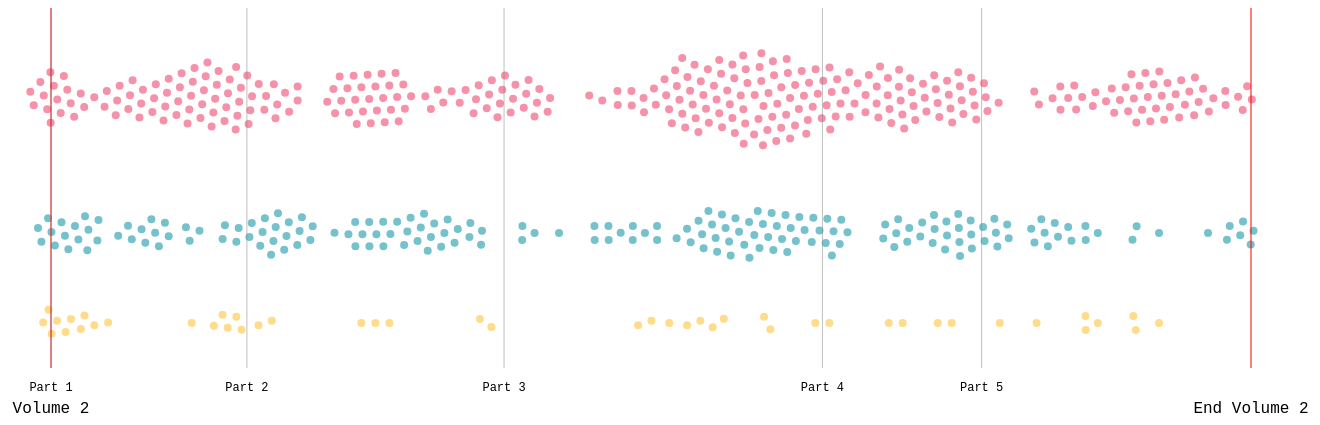
D3 v4 page, settled after 480 driven frames (8 s of simulated time); the page loaded 1 data file(s).


    // render some dummy data
    // var nodes = function(value) {
    //     return d3.range(value).map((d) => {
    //         return {
    //             radius: Math.sqrt(d3.randomUniform(10, 100)()),
    //             value: d3.randomUniform(10, 100)()
    //         }
    //     })
    // }

    d3.csv("v2generaljoy.csv", function (error, data) {
        render(data)
    });
    // render swarm
    // render(nodes(34))

    // // set a min and max to to the range slider
    // document.getElementById('point-amount').max = '300';
    // document.getElementById('point-amount').min = '5';
    // // when the input range changes re-render
    // d3.select('#point-amount').on('input', function() {
    //     var value = +this.value
    //     d3.select('#slider-amount').text(value)
    //     render(nodes(value));
    // })

// ── generaljoy.js

function render(nodes) {
    const svg = d3.select('svg')
    const width = +svg.attr('width')
    const height = +svg.attr('height')
    const vis = svg.select('g.vis')
    const axis = svg.select('g.axis')
    const f = d3.format('.2f')


    // var color = d3.scaleOrdinal()
    //     .domain(["Андрей Болконский", "Пьер Безухов", "Наташа", 'Николай Ростов', 'Соня', 'Марья'])
    //     .range(["#ef476f", "#1b9aaa", "#ffc43d", '#06d6a0', '#b185db', '#6f523b'])

    const xScale = d3.scaleLinear()
        .domain([66, 164])
        .range([0, 1200])

    var eHeight = {
        "счастье": .2 * height,
        "радость": .5 * height,
        'восторг': .7 * height,
    }

    let simulation = d3.forceSimulation(nodes)
        .force('x', d3.forceX().x(d => xScale(d.value)+6).strength(1))
        .force('y', d3.forceY().y(function (d) { 
            return eHeight[d.emotionwords] })
            // return height/2})
            .strength(1))
        .force('collision', d3.forceCollide(7))//.radius(d => d.radius + 1))

    simulation.stop()

    for (let i = 0; i < nodes.length; ++i) {
        simulation.tick()
    }



    //append circles
    const u = vis.selectAll('circle')
        .data(nodes)
    function getOpacity(d) {
        var emotions = d.emotionwords.split(';')
        var oVal = .1
        if (emotions.includes('счастье')) {
            oVal = .4
        } if (emotions.includes('радость')) {
            oVal = .7
        } if (emotions.includes('восторг')) {
            oVal = 1
        }
        return oVal
    }
    function getColor(d) {
        var emotions = d.emotionwords.split(';')
        var eColor = ''
        if (emotions.includes('счастье')) {
            eColor = "#ef476f"
        } if (emotions.includes('радость')) {
            eColor = "#1b9aaa"
        } if (emotions.includes('восторг')) {
            eColor = "#ffc43d"
        }
        return eColor
    }
    var maxcx = 0
    
    u.enter()
        .append('circle')
        // .attr('r', d => d.radius + 1))
        .attr('r', 4)
        .classed('offclick', true)
        .style('fill', d => getColor(d))
        // .attr('opacity', d => getOpacity(d))
        .merge(u)
        .attr('cx', function(d) {
            if (d.x > maxcx) {
                maxcx = d.x
            }
            return d.x})
        .attr('cy', d => d.y)
        .on('click', function (d) {
            if (d3.select(this).attr('class') == 'offclick') {
                d3.selectAll('circle').each(function (d, i) {
                    d3.select(this)
                        .style('fill', d => getColor(d))
                        .attr('opacity', d => getOpacity(d))
                })
                d3.select(this)
                    .style('fill', 'black')
                    .attr('opacity', 1)
                    .attr('class', 'onclick')
            }
            var emphasis = d.emphasis
            d.keytokens.split(';').forEach(function (token) {
                emphasis = emphasis.replaceAll(token.toUpperCase(), '<span style="color: red">' + token.toUpperCase() + '</span>')
            })

            console.log(emphasis)
            d3.select('#js-info').html(`
            <p>Location: ${d.volume}, ${d.part}, ${d.chapter} (<a href="https://ilibrary.ru/text/11/p.${d.value}/index.html" target="_blank">URL to online book</a>)</p>
            <p>Keywords found: ${d.keywords}</p>
            <p>${emphasis}</p>`)
        })

    u.exit().remove()

    console.log(maxcx)
    // append volume markers
    var volMarkers = [[66, 'Volume 2'],[164, 'End Volume 2']]
        // 'Volume 3'],[260, 'Volume 4'],[334, 'Epilogue'], [362, 'END']]
    var partMarkers = [
        // [1, 'Part 1'],
        // [26, 'Part 2'],
        // [47, 'Part 3'],
        [66, 'Part 1'],
        [82, 'Part 2'],
        [103, 'Part 3'],
        [129, 'Part 4'],
        [142, 'Part 5'],
        // [164, 'Part 1'],
        // [187, 'Part 2'],
        // [226, 'Part 3'],
        // [260, 'Part 1'],
        // [276, 'Part 2'],
        // [295, 'Part 3'],
        // [314, 'Part 4'],
        // [334, 'Part 1'],
        // [350, 'Part 2']
    ]

    volMarkers.forEach(function(p) {
        var page = p[0]; var volName = p[1];

        vis
            .append("line")
            .attr("x1", xScale(page))  //<<== change your code here
            .attr("y1", 0 * height)
            .attr("x2", xScale(page))  //<<== and here
            .attr("y2", .8 * height)
            .style("stroke-width", 2)
            .style("stroke", "red")
            .style('opacity',.5)
            .style("fill", "none")
        vis
            .append('text')
            .attr('text-anchor', 'middle')
            .attr('x', xScale(page))
            .attr('y', .9 * height)
            .text(volName)
    })

    partMarkers.forEach(function(p) {
        var page = p[0]; var name = p[1];

        vis
            .append("line")
            .attr("x1", xScale(page))  //<<== change your code here
            .attr("y1", 0 * height)
            .attr("x2", xScale(page))  //<<== and here
            .attr("y2", .8 * height)
            .style("stroke-width", 1)
            .style("stroke", "gray")
            .style('opacity',.5)
            .style("fill", "none")
        vis
            .append('text')
            .attr('text-anchor', 'middle')
            .attr('class','partMarker')
            .attr('x', xScale(page))
            .attr('y', .85 * height)
            .text(name)
    })


    // render an axis
    const xAxis = d3.axisBottom().scale(xScale)
    axis.call(xAxis)

}

### data: v2generaljoy.csv
volume, part, chapter, value, emphasis, keywords, keytokens, emotionwords
Том второй, Часть первая, I, 66, Старик Михайло спал на ларе. Прокофий, в…, восторженно, восторженно, восторг
Том второй, Часть первая, I, 66, Ростов, забыв совершенно о Денисове, не …, радость, радости, радость
Том второй, Часть первая, I, 66, Со всех сторон были блестящие слезами РА…, радость, радости, радость
Том второй, Часть первая, I, 66, Соня, красная, как кумач, тоже держалась…, счастливый, счастливого, счастье
Том второй, Часть первая, I, 66, Соня, красная, как кумач, тоже держалась…, счастливый, счастливого, счастье
Том второй, Часть первая, I, 66, Соня, красная, как кумач, тоже держалась…, восторженный, восторженного, восторг
Том второй, Часть первая, I, 66, Те же СЧАСТЛИВЫЕ, восторженные лица обра…, счастливый, счастливые, счастье
Том второй, Часть первая, I, 66, Те же СЧАСТЛИВЫЕ, восторженные лица обра…, счастливый, счастливые, счастье
Том второй, Часть первая, I, 66, Те же счастливые, ВОСТОРЖЕННЫЕ лица обра…, восторженный, восторженные, восторг
Том второй, Часть первая, I, 66, — Голубчик, Денисов! — взвизгнула Наташа…, восторг, восторга, восторг
Том второй, Часть первая, I, 66, Старая графиня, не выпуская его руки, ко…, восторженно, восторженно, восторг
Том второй, Часть первая, I, 66, Ростов был очень счастлив любовью, котор…, счастие, счастия, счастье
Том второй, Часть первая, I, 66, Ростов был очень СЧАСТЛИВ любовью, котор…, счастливый, счастлив, счастье
Том второй, Часть первая, I, 66, Ростов был очень счастлив любовью, котор…, счастие, счастия, счастье
Том второй, Часть первая, I, 66, Ростов был очень СЧАСТЛИВ любовью, котор…, счастливый, счастлив, счастье
Том второй, Часть первая, I, 66, В это время Петя в первой комнате, увида…, восторг, восторг, восторг
Том второй, Часть первая, I, 66, Ростов поспешно обулся, надел халат и вы…, радость, радости, радость
Том второй, Часть первая, I, 66, — Нет, послушай, — сказала она, — ты теп…, рад, рада, радость
Том второй, Часть первая, I, 66, — Я ни в чем не беру назад своего слова,…, счастие, счастия, счастье
Том второй, Часть первая, I, 66, — Я ни в чем не беру назад своего слова,…, счастие, счастия, счастье
Том второй, Часть первая, I, 66, Ростов видел, что все это было хорошо пр…, радость, радостей, радость
Том второй, Часть первая, I, 66, — Ну и прекрасно, — сказал он, — после п…, рад, рад, радость
Том второй, Часть первая, I, 66, — Я? — переспросила Наташа, и СЧАСТЛИВАЯ…, счастливый, счастливая, счастье
Том второй, Часть первая, I, 66, — Я? — переспросила Наташа, и СЧАСТЛИВАЯ…, счастливый, счастливая, счастье
Том второй, Часть первая, I, 66, И Наташа встала на цыпочках и прошлась и…, радость, радости, радость
Том второй, Часть первая, I, 66, И Наташа встала на цыпочках и прошлась и…, счастливый, счастливые, счастье
Том второй, Часть первая, I, 66, И Наташа встала на цыпочках и прошлась и…, счастливый, счастливые, счастье
Том второй, Часть первая, II, 67, — Ах, мой друг, он очень несчастлив, — с…, радоваться, радовались, радость
Том второй, Часть первая, II, 67, — Ах, мой друг, он очень несчастлив, — с…, счастие, счастию, счастье
Том второй, Часть первая, II, 67, — Ах, мой друг, он очень несчастлив, — с…, счастие, счастию, счастье
Том второй, Часть первая, III, 68, Граф Илья Андреич Ростов иноходью, озабо…, радостно, радостно, радость
Том второй, Часть первая, III, 68, Граф Илья Андреич Ростов иноходью, озабо…, радостно, радостно, радость
Том второй, Часть первая, III, 68, В дверях передней показался Багратион, б…, радость, радости, радость
Том второй, Часть первая, III, 68, Да СЧА́СТЛИВЫЙ Наполеон,Познав чрез опыт…, сча́стливый, сча́стливый, счастье
Том второй, Часть первая, III, 68, Перед самым обедом граф Илья Андреич пре…, радостно, радостно, радость
Том второй, Часть первая, III, 68, Перед самым обедом граф Илья Андреич пре…, радостно, радостно, радость
Том второй, Часть первая, III, 68, Труды его не пропали даром. Обеды, постн…, радость, радости, радость
Том второй, Часть первая, III, 68, — Здоровье государя императора! — крикну…, радость, радости, радость
Том второй, Часть первая, III, 68, — Здоровье государя императора! — крикну…, восторг, восторга, восторг
Том второй, Часть первая, III, 68, — Здоровье государя императора! — крикну…, восторженный, Восторженный, восторг
Том второй, Часть первая, IV, 69, — Что ж вы? — закричал ему Ростов, ВОСТО…, восторженно, восторженно, восторг
Том второй, Часть первая, V, 70, Долохов, молча, с закрытыми глазами, леж…, восторженно, восторженно, восторг
Том второй, Часть первая, VI, 71, «Но в чем же я виноват? — спрашивал он. …, счастие, счастию, счастье
Том второй, Часть первая, VI, 71, «Но в чем же я виноват? — спрашивал он. …, счастие, счастию, счастье
Том второй, Часть первая, VII, 72, Княжна не упала, с ней не сделалось дурн…, радость, радость, радость
Том второй, Часть первая, VII, 72, Княжна не упала, с ней не сделалось дурн…, радость, радость, радость
Том второй, Часть первая, VII, 72, Княжна не упала, с ней не сделалось дурн…, радость, радостей, радость
Том второй, Часть первая, VII, 72, Когда княжна Марья вернулась от отца, ма…, счастливый, счастливо, счастье
Том второй, Часть первая, VII, 72, Когда княжна Марья вернулась от отца, ма…, счастливый, счастливое, счастье
Том второй, Часть первая, VII, 72, Когда княжна Марья вернулась от отца, ма…, счастливый, счастливо, счастье
Том второй, Часть первая, VII, 72, Когда княжна Марья вернулась от отца, ма…, счастливый, счастливое, счастье
Том второй, Часть первая, VII, 72, Глаза ее улыбались, ожидая, губка с усик…, счастливо, счастливо, счастье
Том второй, Часть первая, VII, 72, Глаза ее улыбались, ожидая, губка с усик…, счастливо, счастливо, счастье
Том второй, Часть первая, VII, 72, — Вот, вот — слышишь? Мне так странно. И…, счастливый, счастливыми, счастье
Том второй, Часть первая, VII, 72, — Вот, вот — слышишь? Мне так странно. И…, счастливый, счастливыми, счастье
Том второй, Часть первая, VIII, 73, — Ах, как я РАДА, няня., рад, рада, радость
Том второй, Часть первая, IX, 74, Маленькая княгиня лежала на подушках, в …, радостно, радостно, радость
… [head cut at 6 KiB]